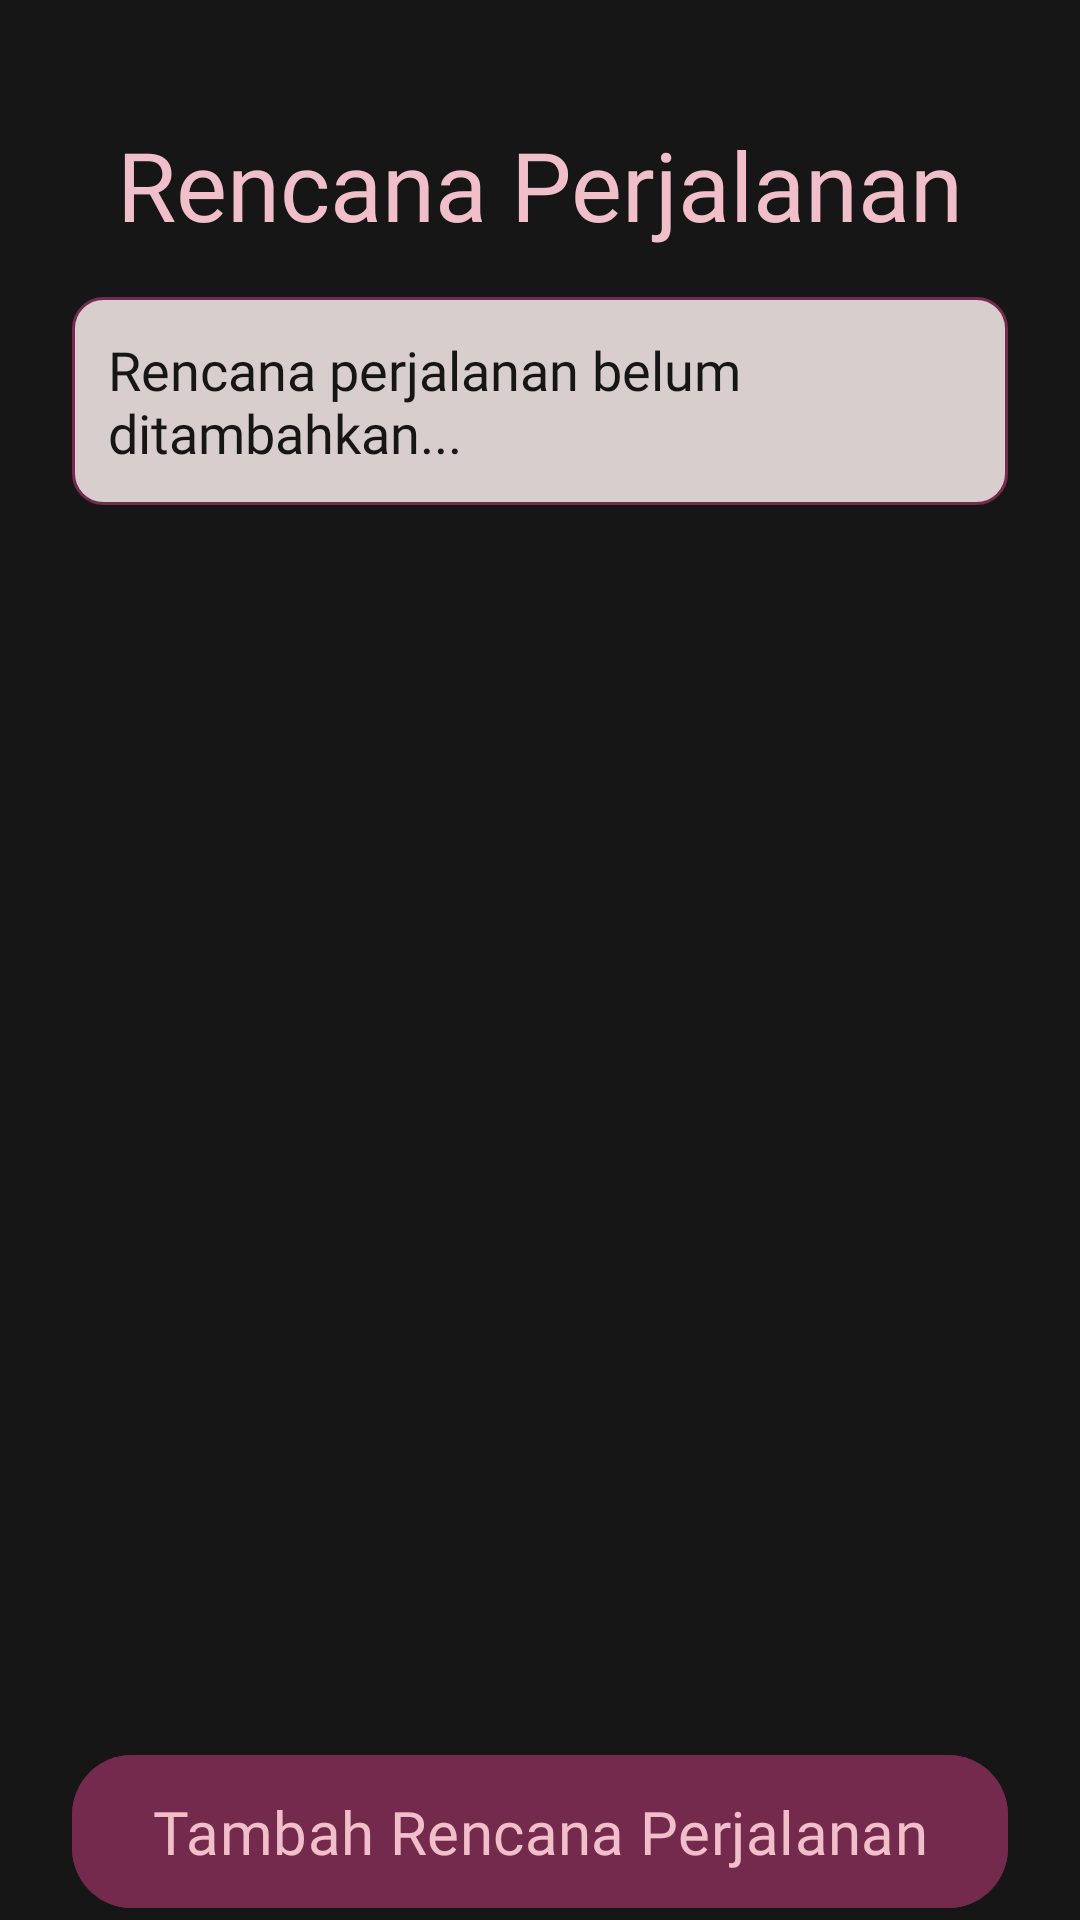

Write the Android layout XML for this screen, with the resource values it uses.
<!-- AndroidManifest.xml: application theme Theme.UAS_TravelApp -->
<!-- res/layout/fragment_order_history.xml -->
<?xml version="1.0" encoding="utf-8"?>
<androidx.constraintlayout.widget.ConstraintLayout xmlns:android="http://schemas.android.com/apk/res/android"
    xmlns:tools="http://schemas.android.com/tools"
    xmlns:app="http://schemas.android.com/apk/res-auto"
    android:layout_width="match_parent"
    android:layout_height="match_parent"
    tools:context=".Fragment.OrderHistoryFragment"
    android:paddingHorizontal="24sp"
    android:paddingTop="24dp"
    android:background="@color/huntergreen">

    <TextView
        android:id="@+id/txt_title"
        android:layout_width="wrap_content"
        android:layout_height="wrap_content"
        android:text="Rencana Perjalanan"
        android:textSize="32sp"
        android:fontFamily="@font/poppins_semibold"
        app:layout_constraintStart_toStartOf="parent"
        app:layout_constraintEnd_toEndOf="parent"
        app:layout_constraintTop_toTopOf="parent"
        android:layout_marginVertical="16dp"
        android:textColor="@color/kawaii"/>

    <TextView
        android:id="@+id/txt_msg"
        android:layout_width="match_parent"
        android:layout_height="wrap_content"
        android:background="@drawable/card_rounded"
        android:padding="12dp"
        android:text="Rencana perjalanan belum ditambahkan..."
        android:textSize="18sp"
        android:fontFamily="@font/poppins"
        android:textColor="@color/huntergreen"
        app:layout_constraintTop_toBottomOf="@id/txt_title"
        android:layout_marginVertical="16dp" />

    <androidx.recyclerview.widget.RecyclerView
        android:id="@+id/rv_content"
        android:layout_width="match_parent"
        android:layout_height="0dp"
        app:layout_constraintTop_toBottomOf="@id/txt_msg"
        app:layout_constraintBottom_toTopOf="@id/btn_add_plan"
        tools:listitem="@layout/ordered_card" />

    <com.google.android.material.button.MaterialButton
        android:id="@+id/btn_add_plan"
        android:layout_width="match_parent"
        android:layout_height="wrap_content"
        android:backgroundTint="@color/finn"
        android:text="Tambah Rencana Perjalanan"
        android:textSize="20sp"
        android:fontFamily="@font/poppins_semibold"
        android:textColor="@color/kawaii"
        android:layout_marginTop="10dp"
        android:paddingVertical="10dp"
        android:padding="12dp"
        app:layout_constraintBottom_toBottomOf="parent"
        app:cornerRadius="20dp"/>

</androidx.constraintlayout.widget.ConstraintLayout>
<!-- res/layout/ordered_card.xml (included above) -->
<?xml version="1.0" encoding="utf-8"?>
<LinearLayout xmlns:android="http://schemas.android.com/apk/res/android"
    android:layout_width="match_parent"
    android:layout_height="wrap_content"
    android:orientation="vertical"
    android:layout_marginHorizontal="2dp"
    android:layout_marginTop="8dp"
    android:paddingVertical="8dp"
    android:paddingHorizontal="16dp"
    android:background="@drawable/card_rounded"
    android:backgroundTint="@color/huntergreen">

    <TextView
        android:id="@+id/txt_title"
        android:layout_width="wrap_content"
        android:layout_height="wrap_content"
        android:text="Bla bla bla"
        android:textSize="20sp"
        android:fontFamily="@font/poppins_bold"
        android:textColor="@color/kawaii"/>
    <TextView
        android:id="@+id/txt_date"
        android:layout_width="wrap_content"
        android:layout_height="wrap_content"
        android:text="1 Januari 2024"
        android:textSize="18sp"
        android:textColor="@color/kawaii"
        android:fontFamily="@font/poppins_semibold"
        android:layout_gravity="end" />
    <LinearLayout
        android:layout_width="match_parent"
        android:layout_height="wrap_content"
        android:orientation="horizontal"
        android:gravity="start"
        android:background="@color/vinrouge">

        <TextView
            android:layout_width="0dp"
            android:layout_height="wrap_content"
            android:layout_weight="1"
            android:text="Destinasi"
            android:textSize="16sp"
            android:textColor="@color/kawaii"
            android:fontFamily="@font/poppins_semibold" />

        <TextView
            android:id="@+id/txt_desc"
            android:layout_width="0dp"
            android:layout_height="wrap_content"
            android:layout_weight="3"
            android:text=": x"
            android:textSize="16sp"
            android:textColor="@color/kawaii"
            android:fontFamily="@font/poppins_semibold"/>
    </LinearLayout>

    <LinearLayout
        android:layout_width="match_parent"
        android:layout_height="wrap_content"
        android:orientation="horizontal"
        android:gravity="start"
        android:background="@color/timberwolf">

        <TextView
            android:layout_width="0dp"
            android:layout_height="wrap_content"
            android:layout_weight="1"
            android:text="Paket"
            android:textSize="16sp"
            android:textColor="@color/huntergreen"
            android:fontFamily="@font/poppins_semibold"/>

        <TextView
            android:id="@+id/txt_paket"
            android:layout_width="0dp"
            android:layout_height="wrap_content"
            android:layout_weight="3"
            android:text=": z"
            android:textSize="16sp"
            android:textColor="@color/huntergreen"
            android:fontFamily="@font/poppins_semibold" />
    </LinearLayout>

</LinearLayout>
<!-- resources referenced by this layout -->
<resources>
  <color name="finn">#742A4C</color>
  <color name="huntergreen">#161616</color>
  <color name="kawaii">#F0BFC9</color>
  <color name="timberwolf">#D9CECE</color>
  <color name="vinrouge">#994C68</color>
  <!-- drawable card_rounded (drawable) -->
  <?xml version="1.0" encoding="utf-8"?>
  <shape xmlns:android="http://schemas.android.com/apk/res/android">
      <solid android:color="@color/timberwolf"/>
      <corners android:radius="10dp"/>
      <stroke android:color="@color/finn" android:width="1dp"/>
  </shape>
  <style name="Theme.UAS_TravelApp" parent="Base.Theme.UAS_TravelApp" />
  <style name="Base.Theme.UAS_TravelApp" parent="Theme.Material3.DayNight.NoActionBar">
          
          
      </style>
</resources>
